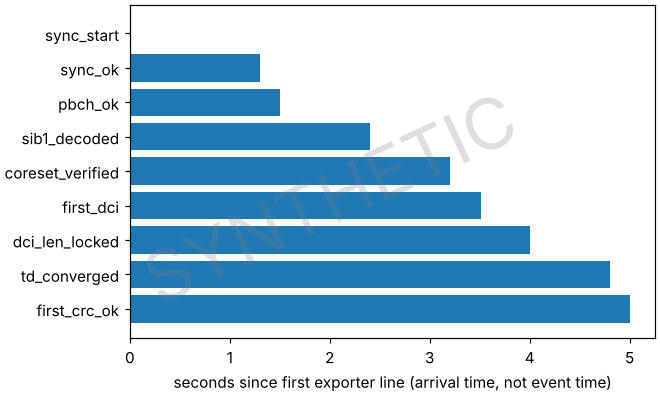

The table this chart was drawn from, first rows:
milestone, t_s
sync_start, 0.0
sync_ok, 1.3
pbch_ok, 1.5
sib1_decoded, 2.4
coreset_verified, 3.2
first_dci, 3.518
dci_len_locked, 4.0
td_converged, 4.8
first_crc_ok, 5.008
